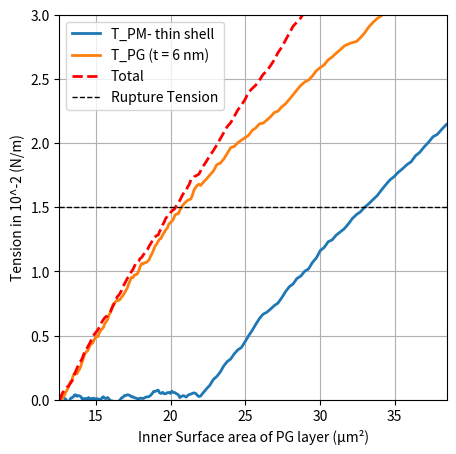

This chart was generated by the following Python code:
"""
Second variant of the area plotting function. Adjusts the noise model and slope
to experiment with fit quality.
"""

import matplotlib.pyplot as plt
import numpy as np

def add_wobble(x, y, amplitude=0.2, num_points=200):
    """
    Given arrays x and y defining a line, return new x and y arrays with many intermediate points
    and a slight, smoothed random perturbation added. The endpoints remain fixed.
    """
    t = np.linspace(0, 1, num_points)
    # Interpolate the original points to a finer resolution
    x_interp = np.interp(t, np.linspace(0, 1, len(x)), x)
    y_interp = np.interp(t, np.linspace(0, 1, len(y)), y)
    
    # Generate random noise and fix the endpoints to zero
    noise = np.random.normal(scale=amplitude, size=num_points)
    noise[0] = 0
    noise[-1] = 0
    
    # Smooth the noise using a moving average filter
    window_size = 5
    window = np.ones(window_size) / window_size
    noise = np.convolve(noise, window, mode='same')
    
    return x_interp, y_interp + noise

plt.figure(figsize=(5, 5))

angle = 68  # Reduced angle for both curves

# PM (Plasma Membrane) curve
pm_x = [0, 6.5, 20]  
pm_y = [0, 0.5, 0.5 + np.tan(np.radians(angle)) * (20 - 6.5)]

# PG (Peptidoglycan) curve
pg_x = [0, 6.5, 20]  
pg_y = [0, 17, 10 + np.tan(np.radians(angle)) * (20 - 6.5)]
pg_y[2] = 10 + (20 - 6.5) * np.tan(np.radians(angle))  # Adjusting PG tilt

# "Total" line data (with its own definition)
ext_x = [0, 6.5, 20]  
ext_y = [0, 18, 11 + (21.5 - 6.5) * ((21.5 - 0) / 6.5)]

# Generate wobbly versions for all curves
x_pm_w, y_pm_w = add_wobble(pm_x, pm_y, amplitude=0.3)
x_pg_w, y_pg_w = add_wobble(pg_x, pg_y, amplitude=0.4)
x_ext_w, y_ext_w = add_wobble(ext_x, ext_y, amplitude=0.3)  # Wobble for Total line

# Scale tension values (y) from original 0–30 to 0–3 (in 10^-2 N/m units)
factor_y = 3 / 30
y_pm_w = y_pm_w * factor_y
y_pg_w = y_pg_w * factor_y
y_ext_w = y_ext_w * factor_y

# Remap the x values (original 0–20) to inner diameter in microns (2 to 4 µm)
x_pm_w = 2 + (x_pm_w / 20) * (4 - 2)
x_pg_w = 2 + (x_pg_w / 20) * (4 - 2)
x_ext_w = 2 + (x_ext_w / 20) * (4 - 2)

# Compute surface area from diameter (A = π * d^2)
A_pm = np.pi * x_pm_w**2
A_pg = np.pi * x_pg_w**2
A_ext = np.pi * x_ext_w**2

# Plot the curves against surface area
plt.plot(A_pm, y_pm_w, label='T_PM- thin shell', linestyle='-', linewidth=2)
plt.plot(A_pg, y_pg_w, label='T_PG (t = 6 nm)', linestyle='-', linewidth=2)
plt.plot(A_ext, y_ext_w, label='Total', linestyle='--', linewidth=2, color='red')

# Add a horizontal line at y = 1.5 for rupture tension
plt.axhline(y=1.5, color='black', linestyle='--', linewidth=1, label='Rupture Tension')


# Set axis limits: x from 4π to 12.25π µm²; y from 0 to 3 (tension in 10^-2 N/m)
plt.xlim(np.pi * 2**2, np.pi * 3.5**2)
plt.ylim(0, 3)

plt.xlabel("Inner Surface area of PG layer (µm²)")
plt.ylabel("Tension in 10^-2 (N/m)")
plt.legend()
plt.grid()

plt.show()
